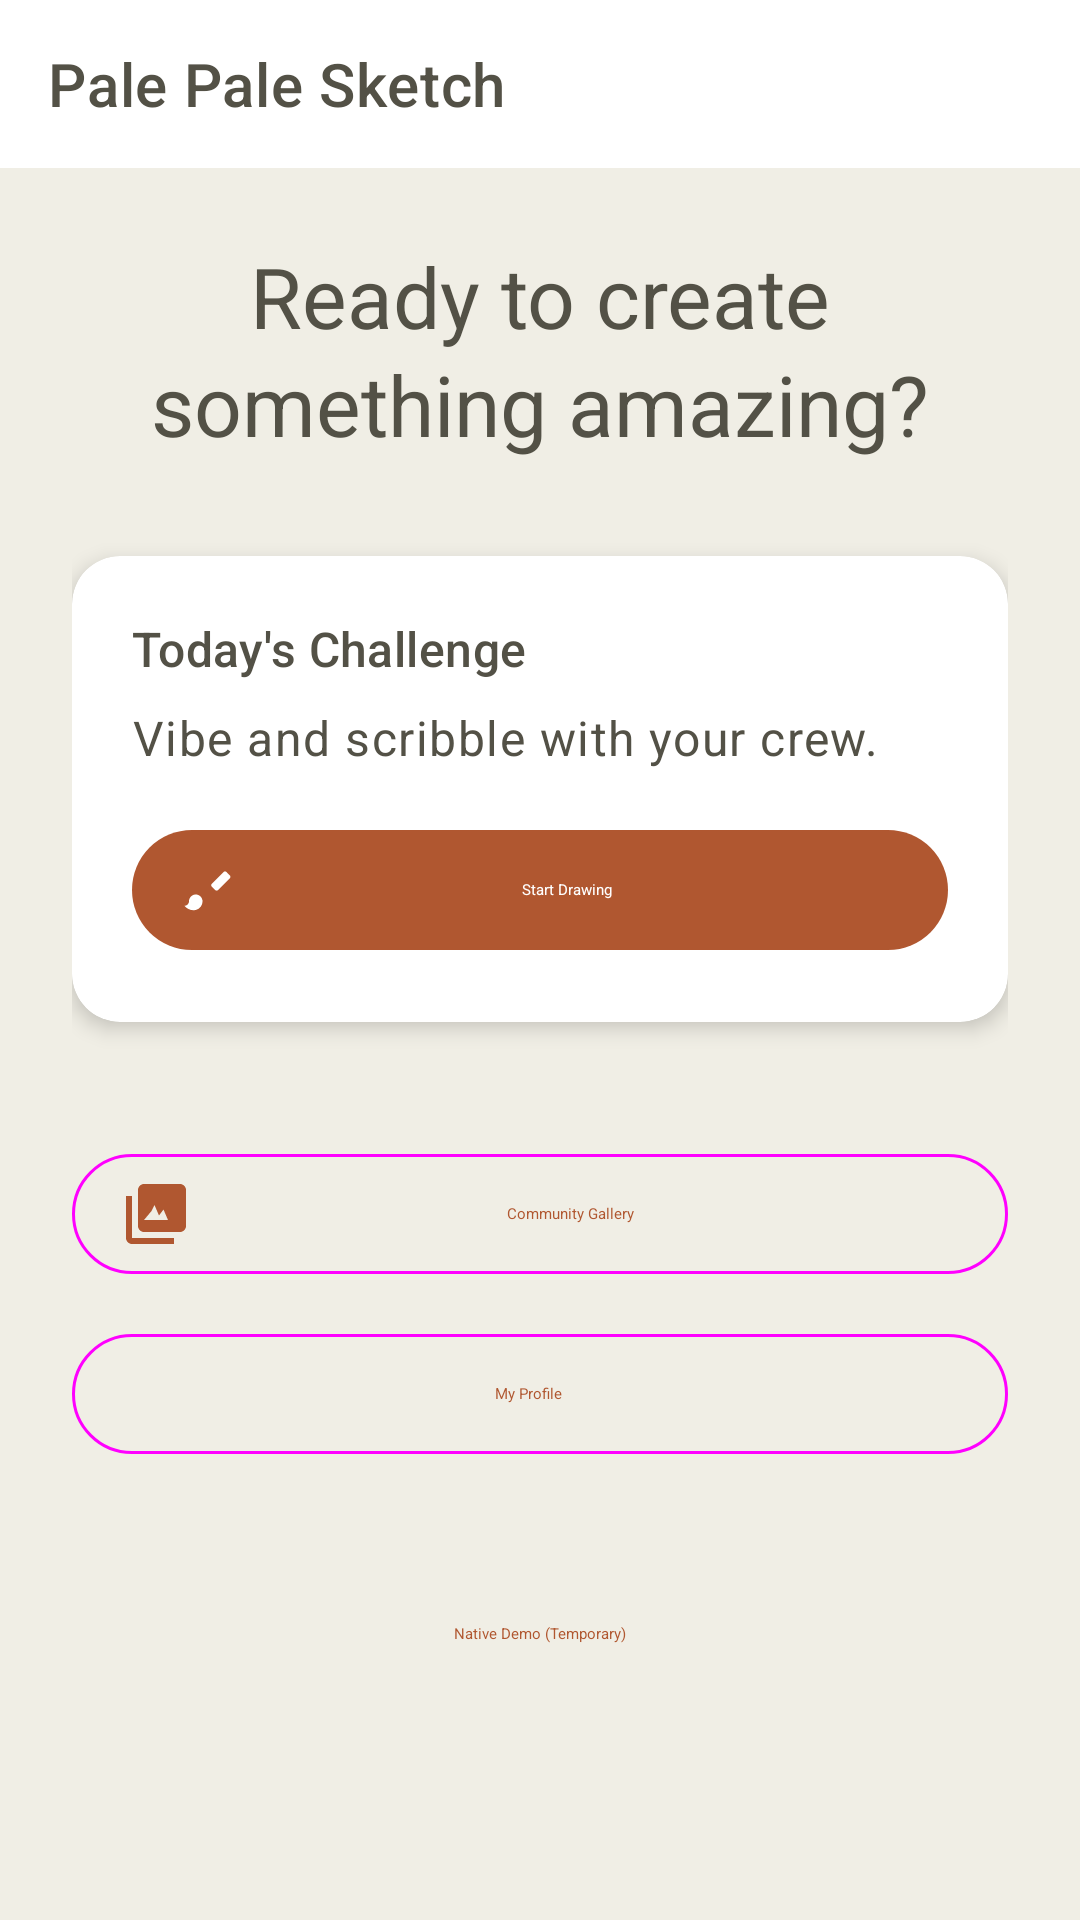

Write the Android layout XML for this screen, with the resource values it uses.
<!-- AndroidManifest.xml: activity theme Theme.SocialSketch.Splash -->
<!-- res/layout/activity_main.xml -->
<?xml version="1.0" encoding="utf-8"?>
<androidx.constraintlayout.widget.ConstraintLayout 
    xmlns:android="http://schemas.android.com/apk/res/android"
    xmlns:app="http://schemas.android.com/apk/res-auto"
    xmlns:tools="http://schemas.android.com/tools"
    android:layout_width="match_parent"
    android:layout_height="match_parent"
    android:background="@color/background_primary"
    tools:context=".MainActivity">

    
    <com.google.android.material.appbar.MaterialToolbar
        android:id="@+id/toolbar"
        android:layout_width="0dp"
        android:layout_height="?attr/actionBarSize"
        android:background="@color/surface_primary"
        app:title="@string/app_name"
        app:titleTextColor="@color/on_surface"
        app:layout_constraintTop_toTopOf="parent"
        app:layout_constraintStart_toStartOf="parent"
        app:layout_constraintEnd_toEndOf="parent" />

    
    <LinearLayout
        android:layout_width="0dp"
        android:layout_height="0dp"
        android:orientation="vertical"
        android:padding="24dp"
        app:layout_constraintTop_toBottomOf="@id/toolbar"
        app:layout_constraintBottom_toBottomOf="parent"
        app:layout_constraintStart_toStartOf="parent"
        app:layout_constraintEnd_toEndOf="parent">

        
        <TextView
            android:id="@+id/welcomeText"
            android:layout_width="match_parent"
            android:layout_height="wrap_content"
            android:text="@string/welcome_message"
            android:textAppearance="@style/TextAppearance.Material3.HeadlineMedium"
            android:textColor="@color/on_background"
            android:gravity="center"
            android:layout_marginBottom="32dp" />

        
        <com.google.android.material.card.MaterialCardView
            android:id="@+id/dailyPromptCard"
            android:layout_width="match_parent"
            android:layout_height="wrap_content"
            android:layout_marginBottom="24dp"
            app:cardCornerRadius="16dp"
            app:cardElevation="4dp">

            <LinearLayout
                android:layout_width="match_parent"
                android:layout_height="wrap_content"
                android:orientation="vertical"
                android:padding="20dp">

                <TextView
                    android:layout_width="match_parent"
                    android:layout_height="wrap_content"
                    android:text="@string/daily_prompt_title"
                    android:textAppearance="@style/TextAppearance.Material3.TitleMedium"
                    android:layout_marginBottom="8dp" />

                <TextView
                    android:id="@+id/promptText"
                    android:layout_width="match_parent"
                    android:layout_height="wrap_content"
                    android:text="@string/sample_prompt_text"
                    android:textAppearance="@style/TextAppearance.Material3.BodyLarge"
                    android:layout_marginBottom="16dp" />

                <com.google.android.material.button.MaterialButton
                    android:id="@+id/startDrawingButton"
                    android:layout_width="match_parent"
                    android:layout_height="wrap_content"
                    android:text="@string/start_drawing"
                    app:icon="@drawable/ic_brush"
                    style="@style/Widget.Material3.Button.Icon" />

            </LinearLayout>

        </com.google.android.material.card.MaterialCardView>

        
        <LinearLayout
            android:layout_width="match_parent"
            android:layout_height="wrap_content"
            android:orientation="vertical"
            android:layout_marginTop="16dp">

            <com.google.android.material.button.MaterialButton
                android:id="@+id/galleryButton"
                android:layout_width="match_parent"
                android:layout_height="wrap_content"
                android:layout_marginBottom="12dp"
                android:text="@string/community_gallery"
                app:icon="@drawable/ic_gallery"
                style="@style/Widget.Material3.Button.OutlinedButton.Icon" />

            <com.google.android.material.button.MaterialButton
                android:id="@+id/profileButton"
                android:layout_width="match_parent"
                android:layout_height="wrap_content"
                android:text="@string/my_profile"
                app:icon="@drawable/ic_person"
                style="@style/Widget.Material3.Button.OutlinedButton.Icon" />

        </LinearLayout>

        
        <com.google.android.material.button.MaterialButton
            android:id="@+id/nativeDemoButton"
            android:layout_width="match_parent"
            android:layout_height="wrap_content"
            android:layout_marginTop="32dp"
            android:text="@string/native_demo"
            android:visibility="visible"
            style="@style/Widget.Material3.Button.TextButton" />

    </LinearLayout>

</androidx.constraintlayout.widget.ConstraintLayout>
<!-- resources referenced by this layout -->
<resources>
  <color name="background_primary">@color/claude_hero_500</color>
  <color name="on_background">@color/claude_text_primary</color>
  <color name="on_surface">@color/claude_text_primary</color>
  <color name="surface_primary">@color/white</color>
  <!-- drawable ic_brush (drawable) -->
  <vector xmlns:android="http://schemas.android.com/apk/res/android"
      android:width="24dp"
      android:height="24dp"
      android:viewportWidth="24"
      android:viewportHeight="24"
      android:tint="?attr/colorOnSurface">
      <path
          android:fillColor="@android:color/white"
          android:pathData="M7,14c-1.66,0 -3,1.34 -3,3 0,1.31 -1.16,2 -2,2 0.92,1.22 2.49,2 4,2 2.21,0 4,-1.79 4,-4 0,-1.66 -1.34,-3 -3,-3zM20.71,4.04c-0.39,-0.39 -1.02,-0.39 -1.41,0L14.17,9.17c-0.39,0.39 -0.39,1.02 0,1.41l1.41,1.41c0.39,0.39 1.02,0.39 1.41,0l5.12,-5.12c0.39,-0.39 0.39,-1.02 0,-1.41L20.71,4.04z"/>
  </vector>
  <!-- drawable ic_gallery (drawable) -->
  <vector xmlns:android="http://schemas.android.com/apk/res/android"
      android:width="24dp"
      android:height="24dp"
      android:viewportWidth="24"
      android:viewportHeight="24"
      android:tint="?attr/colorOnSurface">
      <path
          android:fillColor="@android:color/white"
          android:pathData="M22,16L22,4c0,-1.1 -0.9,-2 -2,-2L8,2c-1.1,0 -2,0.9 -2,2v12c0,1.1 0.9,2 2,2h12c1.1,0 2,-0.9 2,-2zM11.5,9L13,12.5l1.5,-2L16,14L8,14l2.5,-3L11.5,9zM2,6v14c0,1.1 0.9,2 2,2h14v-2L4,20L4,6L2,6z"/>
  </vector>
  <string name="app_name">Pale Pale Sketch</string>
  <string name="community_gallery">Community Gallery</string>
  <string name="daily_prompt_title">Today\'s Challenge</string>
  <string name="my_profile">My Profile</string>
  <string name="native_demo">Native Demo (Temporary)</string>
  <string name="sample_prompt_text">Vibe and scribble with your crew.</string>
  <string name="start_drawing">Start Drawing</string>
  <string name="welcome_message">Ready to create something amazing?</string>
  <style name="Theme.SocialSketch.Splash" parent="Theme.SocialSketch">
          <item name="android:windowBackground">@color/background_primary</item>
      </style>
  <color name="claude_hero_500">#f0eee5</color>
  <color name="claude_text_primary">#535146</color>
  <color name="white">#FFFFFFFF</color>
  <color name="claude_cta_500">#b05730</color>
  <color name="claude_cta_700">#7d361c</color>
  <color name="claude_accent_purple">#6d5fac</color>
  <color name="claude_accent_purple_dark">#4a3d73</color>
  <color name="claude_text_secondary">#6b695d</color>
  <color name="claude_text_tertiary">#8a8878</color>
  <color name="error">#d73027</color>
  <color name="on_error">#ffffff</color>
</resources>
